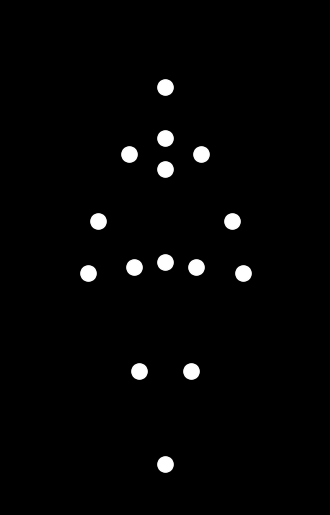

Recreate this plot in Python.

import numpy as np
import matplotlib.pyplot as plt
import matplotlib.animation as animation

# Joint indices:
# 0: Head
# 1: Neck
# 2: Right Shoulder
# 3: Left Shoulder
# 4: Chest/Upper back
# 5: Right Elbow
# 6: Left Elbow
# 7: Right Wrist
# 8: Left Wrist
# 9: Pelvis
#10: Right Hip
#11: Left Hip
#12: Right Knee
#13: Left Knee
#14: Both Ankles (approx, close feet for "sad" pose)

# Initial upright positions (X,Y) for each of the 15 joints
# Units are arbitrary; relative positioning for a standing woman
points_start = np.array([
    [0, 11],    # 0: Head
    [0, 10],    # 1: Neck
    [ 0.7,  9.7], # 2: R Shoulder
    [ -0.7,  9.7], # 3: L Shoulder
    [0, 9.4],   # 4: Chest
    [ 1.3, 8.4], # 5: R Elbow
    [ -1.3, 8.4], # 6: L Elbow
    [1.5, 7.4], # 7: R Wrist
    [ -1.5, 7.4], # 8: L Wrist
    [0, 7.6],   # 9: Pelvis
    [0.6, 7.5], #10: R Hip
    [-0.6, 7.5],#11: L Hip
    [0.5, 5.5], #12: R Knee
    [-0.5, 5.5],#13: L Knee
    [0, 3.7],   #14: Ankles (feet together, sad pose)
])

# "Heavy weight" is expressed by arms and upper body stooping down,
# shoulders forward, wrists hanging loosely forward, knees bending slightly, and
# head sunk.
def pose_func(t):
    """
    Return the 15x2 array of point-light positions at time t (0<=t<1)
    Simulate a bowing motion (down and up over 1s/animation cycle).
    """
    # Bowing follows a sine wave motion
    # 0: upright, pi/2: deepest bow, pi: upright. (i.e., bow and recover)
    angle = np.pi * t
    bow_frac = np.sin(angle)
    
    # Parameters
    bow_angle = np.deg2rad(50) * bow_frac  # Max body bow at 50 deg forward
    head_drop = 0.9 * bow_frac
    neck_drop = 0.7 * bow_frac
    shldr_fwd = 0.27 * bow_frac
    chest_drop = 0.45 * bow_frac
    pelvis_drop = 0.2 * bow_frac
    knee_bend = 1.0 * bow_frac  # y drop of knees
    hip_shift = 0.1 * bow_frac

    # Start from upright pose
    pts = np.copy(points_start)
    
    # Pelvis (body pivot point for bow cycle)
    pelvis = np.copy(pts[9])
    pelvis[1] -= pelvis_drop

    # Rotate points above pelvis (spine, head, shoulders, arms) around (pelvis)
    def rotate_around(pt, origin, theta):
        R = np.array([[np.cos(theta), -np.sin(theta)],
                      [np.sin(theta),  np.cos(theta)]])
        return (R @ (pt - origin).T).T + origin

    joint_indices_above_pelvis = [0,1,2,3,4,5,6,7,8]
    for idx in joint_indices_above_pelvis:
        pts[idx] = rotate_around(pts[idx], pts[9], -bow_angle)
    
    # Head extra "sad" drop and neck curve
    pts[0,1] -= head_drop
    pts[1,1] -= neck_drop
    
    # Shoulders slouch forward + down a bit, arms/forearms hang heavily
    pts[2,0] += shldr_fwd*1.35
    pts[3,0] -= shldr_fwd*1.35
    pts[4,1] -= chest_drop
    pts[2,1] -= chest_drop*0.6
    pts[3,1] -= chest_drop*0.6

    # Arms "hang" downward (bend at shoulder & elbow, wrists sag down and fwd) + symmetric
    arm_bow_angle = np.deg2rad(60) * bow_frac
    elbow_bend = np.deg2rad(50) * bow_frac
    wrist_drop = 0.3 * bow_frac
    wrist_fwd = 0.4 * bow_frac

    # Right side
    pts[5] = rotate_around(pts[5], pts[2], arm_bow_angle)
    pts[7] = rotate_around(pts[7], pts[5], elbow_bend)
    pts[7,1] -= wrist_drop
    pts[7,0] += wrist_fwd

    # Left side
    pts[6] = rotate_around(pts[6], pts[3], arm_bow_angle)
    pts[8] = rotate_around(pts[8], pts[6], elbow_bend)
    pts[8,1] -= wrist_drop
    pts[8,0] -= wrist_fwd
    
    # Legs: knees bend, lower legs and ankles come forward
    pts[12,1] -= knee_bend   # Right knee
    pts[13,1] -= knee_bend   # Left knee
    pts[12,0] += hip_shift
    pts[13,0] -= hip_shift

    # Move ankles forward and down a tiny bit (simulates struggling to support weight)
    pts[14,1] -= 0.05 * bow_frac
    # Ankles also close to together, feet a bit forward (sad pose)
    pts[14,0] = 0

    # Small random vertical "tremble" for emotional effect
    pts[:,1] -= 0.04 * bow_frac * np.sin(6*np.pi*t)

    return pts

# Plot and animate
fig, ax = plt.subplots(figsize=(4,7))
fig.patch.set_facecolor('black')
ax.set_facecolor('black')
ax.set_aspect('equal')
ax.axis('off')

# Animation settings
n_frames = 48
duration = 2.0     # seconds per cycle (down then up)
repeat = True

# Get initial points
pts = pose_func(0)
dots, = ax.plot(pts[:,0], pts[:,1], 'o', color='white', markersize=11)

ax.set_xlim(-3,3)
ax.set_ylim(2.9,12.5)

# For smoothness, interpolate between two full bow cycles with time
def animate(frame):
    t = (frame % n_frames) / n_frames
    pts = pose_func(t)
    dots.set_data(pts[:,0], pts[:,1])
    return (dots,)

ani = animation.FuncAnimation(
    fig, animate, frames=n_frames, interval=duration*1000/n_frames, blit=True, repeat=repeat
)

plt.show()
